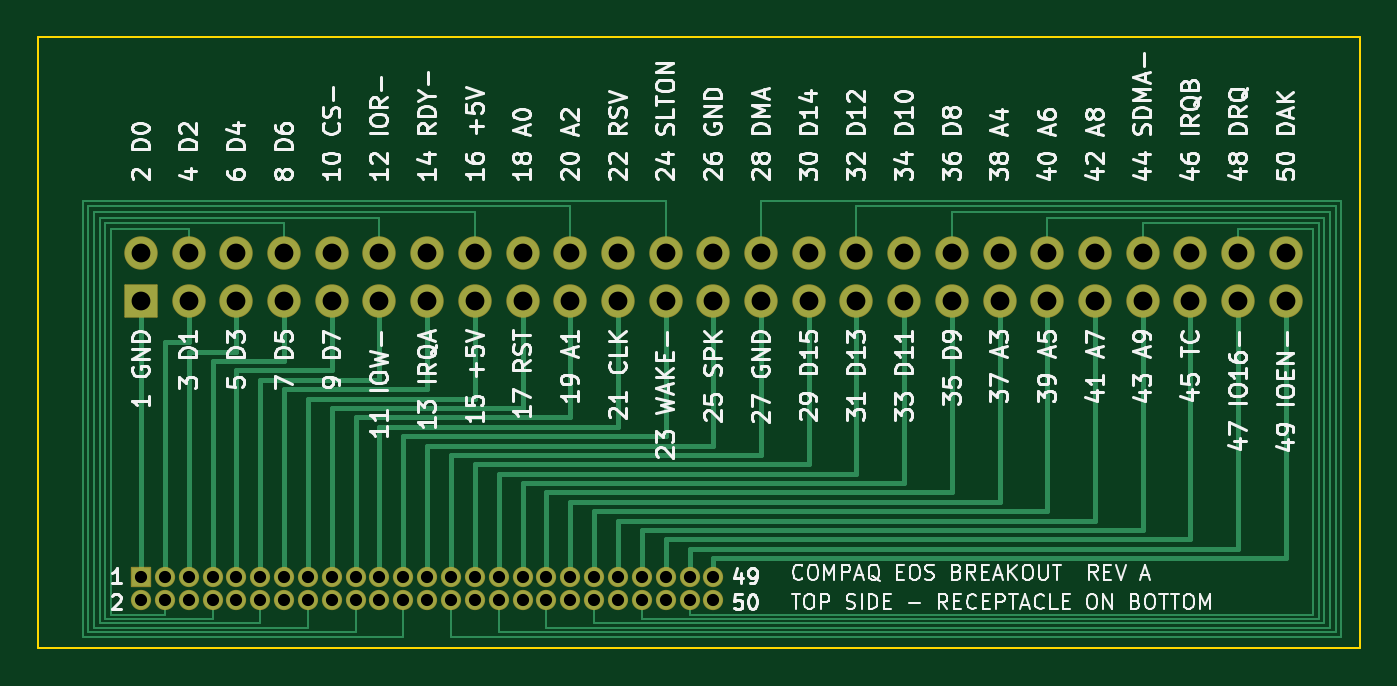
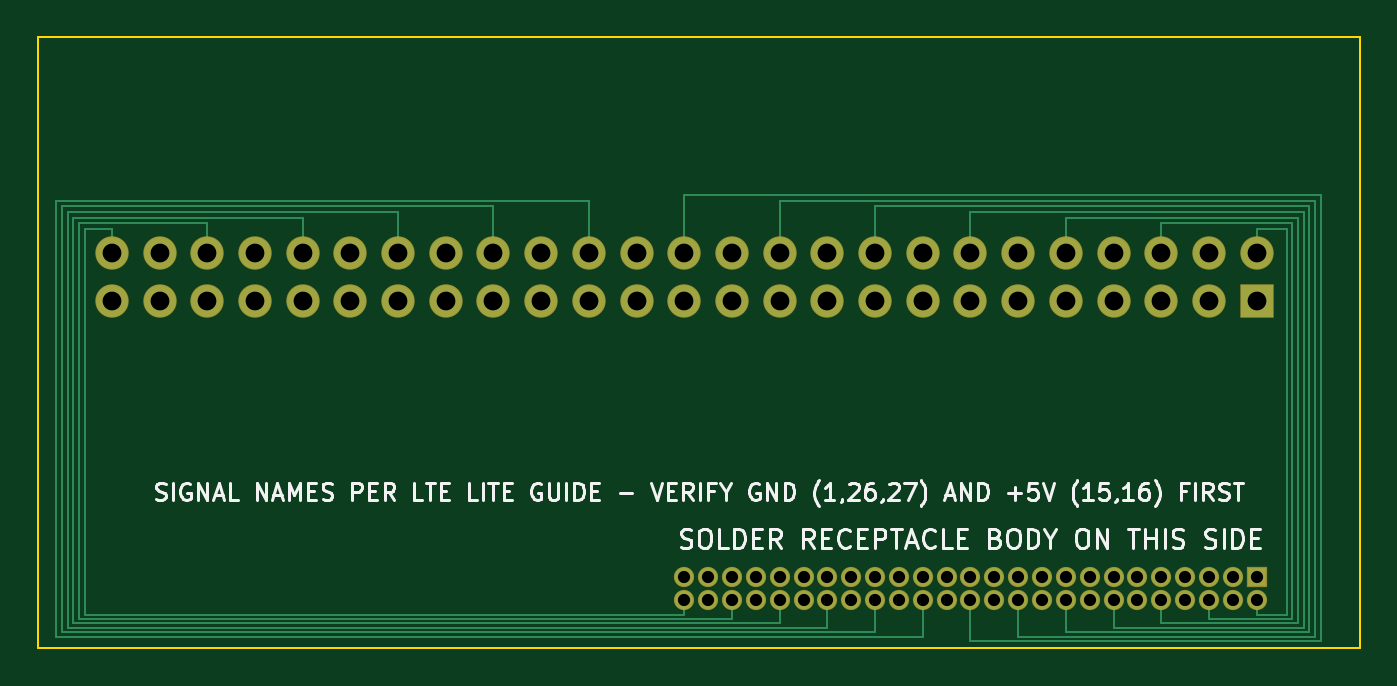
Circuit board: 9 layer files. Board 70.4 x 32.5 mm.
- bottom_copper: eos-breakout-B_Cu.gbl (10934 bytes)
- bottom_mask: eos-breakout-B_Mask.gbs (3779 bytes)
- bottom_silk: eos-breakout-B_Silkscreen.gbo (37553 bytes)
- outline: eos-breakout-Edge_Cuts.gm1 (729 bytes)
- top_copper: eos-breakout-F_Cu.gtl (14924 bytes)
- top_mask: eos-breakout-F_Mask.gts (3779 bytes)
- top_silk: eos-breakout-F_Silkscreen.gto (140359 bytes)
- drill: eos-breakout-NPTH.drl (264 bytes)
- drill: eos-breakout-PTH.drl (1749 bytes)

=== bottom_copper: eos-breakout-B_Cu.gbl (10934 bytes, source omitted) ===
=== bottom_mask: eos-breakout-B_Mask.gbs (3779 bytes, source withheld) ===
=== bottom_silk: eos-breakout-B_Silkscreen.gbo (37553 bytes, source omitted) ===
=== outline: eos-breakout-Edge_Cuts.gm1 ===
G04 #@! TF.GenerationSoftware,KiCad,Pcbnew,10.0.8*
G04 #@! TF.CreationDate,2026-11-09T18:27:25-05:00*
G04 #@! TF.ProjectId,eos-breakout,656f732d-6272-4656-916b-6f75742e6b69,rev?*
G04 #@! TF.SameCoordinates,Original*
G04 #@! TF.FileFunction,Profile,NP*
%FSLAX46Y46*%
G04 Gerber Fmt 4.6, Leading zero omitted, Abs format (unit mm)*
G04 Created by KiCad (PCBNEW 10.0.8) date 2026-11-09 18:27:25*
%MOMM*%
%LPD*%
G01*
G04 APERTURE LIST*
G04 #@! TA.AperFunction,Profile*
%ADD10C,0.100000*%
G04 #@! TD*
G04 APERTURE END LIST*
D10*
X44500000Y-67460000D02*
X114910000Y-67460000D01*
X44500000Y-100000000D02*
X44500000Y-67460000D01*
X114910000Y-67460000D02*
X114910000Y-100000000D01*
X114910000Y-100000000D02*
X44500000Y-100000000D01*
M02*

=== top_copper: eos-breakout-F_Cu.gtl (14924 bytes, source omitted) ===
=== top_mask: eos-breakout-F_Mask.gts (3779 bytes, source withheld) ===
=== top_silk: eos-breakout-F_Silkscreen.gto (140359 bytes, source omitted) ===
=== drill: eos-breakout-NPTH.drl ===
M48
; DRILL file KiCad 10.0.8 date 2026-11-09T18:27:25
; FORMAT={-:-/ absolute / metric / decimal}
; #@! TF.CreationDate,2026-11-09T18:27:25-05:00
; #@! TF.GenerationSoftware,Kicad,Pcbnew,10.0.8
; #@! TF.FileFunction,NonPlated,1,2,NPTH
FMAT,2
METRIC
%
G90
G05
M30

=== drill: eos-breakout-PTH.drl ===
M48
; DRILL file KiCad 10.0.8 date 2026-11-09T18:27:25
; FORMAT={-:-/ absolute / metric / decimal}
; #@! TF.CreationDate,2026-11-09T18:27:25-05:00
; #@! TF.GenerationSoftware,Kicad,Pcbnew,10.0.8
; #@! TF.FileFunction,Plated,1,2,PTH
FMAT,2
METRIC
; #@! TA.AperFunction,Plated,PTH,ComponentDrill
T1C0.650
; #@! TA.AperFunction,Plated,PTH,ComponentDrill
T2C1.000
%
G90
G05
T1
X50.0Y-96.18
X50.0Y-97.45
X51.27Y-96.18
X51.27Y-97.45
X52.54Y-96.18
X52.54Y-97.45
X53.81Y-96.18
X53.81Y-97.45
X55.08Y-96.18
X55.08Y-97.45
X56.35Y-96.18
X56.35Y-97.45
X57.62Y-96.18
X57.62Y-97.45
X58.89Y-96.18
X58.89Y-97.45
X60.16Y-96.18
X60.16Y-97.45
X61.43Y-96.18
X61.43Y-97.45
X62.7Y-96.18
X62.7Y-97.45
X63.97Y-96.18
X63.97Y-97.45
X65.24Y-96.18
X65.24Y-97.45
X66.51Y-96.18
X66.51Y-97.45
X67.78Y-96.18
X67.78Y-97.45
X69.05Y-96.18
X69.05Y-97.45
X70.32Y-96.18
X70.32Y-97.45
X71.59Y-96.18
X71.59Y-97.45
X72.86Y-96.18
X72.86Y-97.45
X74.13Y-96.18
X74.13Y-97.45
X75.4Y-96.18
X75.4Y-97.45
X76.67Y-96.18
X76.67Y-97.45
X77.94Y-96.18
X77.94Y-97.45
X79.21Y-96.18
X79.21Y-97.45
X80.48Y-96.18
X80.48Y-97.45
T2
X50.0Y-78.96
X50.0Y-81.5
X52.54Y-78.96
X52.54Y-81.5
X55.08Y-78.96
X55.08Y-81.5
X57.62Y-78.96
X57.62Y-81.5
X60.16Y-78.96
X60.16Y-81.5
X62.7Y-78.96
X62.7Y-81.5
X65.24Y-78.96
X65.24Y-81.5
X67.78Y-78.96
X67.78Y-81.5
X70.32Y-78.96
X70.32Y-81.5
X72.86Y-78.96
X72.86Y-81.5
X75.4Y-78.96
X75.4Y-81.5
X77.94Y-78.96
X77.94Y-81.5
X80.48Y-78.96
X80.48Y-81.5
X83.02Y-78.96
X83.02Y-81.5
X85.56Y-78.96
X85.56Y-81.5
X88.1Y-78.96
X88.1Y-81.5
X90.64Y-78.96
X90.64Y-81.5
X93.18Y-78.96
X93.18Y-81.5
X95.72Y-78.96
X95.72Y-81.5
X98.26Y-78.96
X98.26Y-81.5
X100.8Y-78.96
X100.8Y-81.5
X103.34Y-78.96
X103.34Y-81.5
X105.88Y-78.96
X105.88Y-81.5
X108.42Y-78.96
X108.42Y-81.5
X110.96Y-78.96
X110.96Y-81.5
M30
